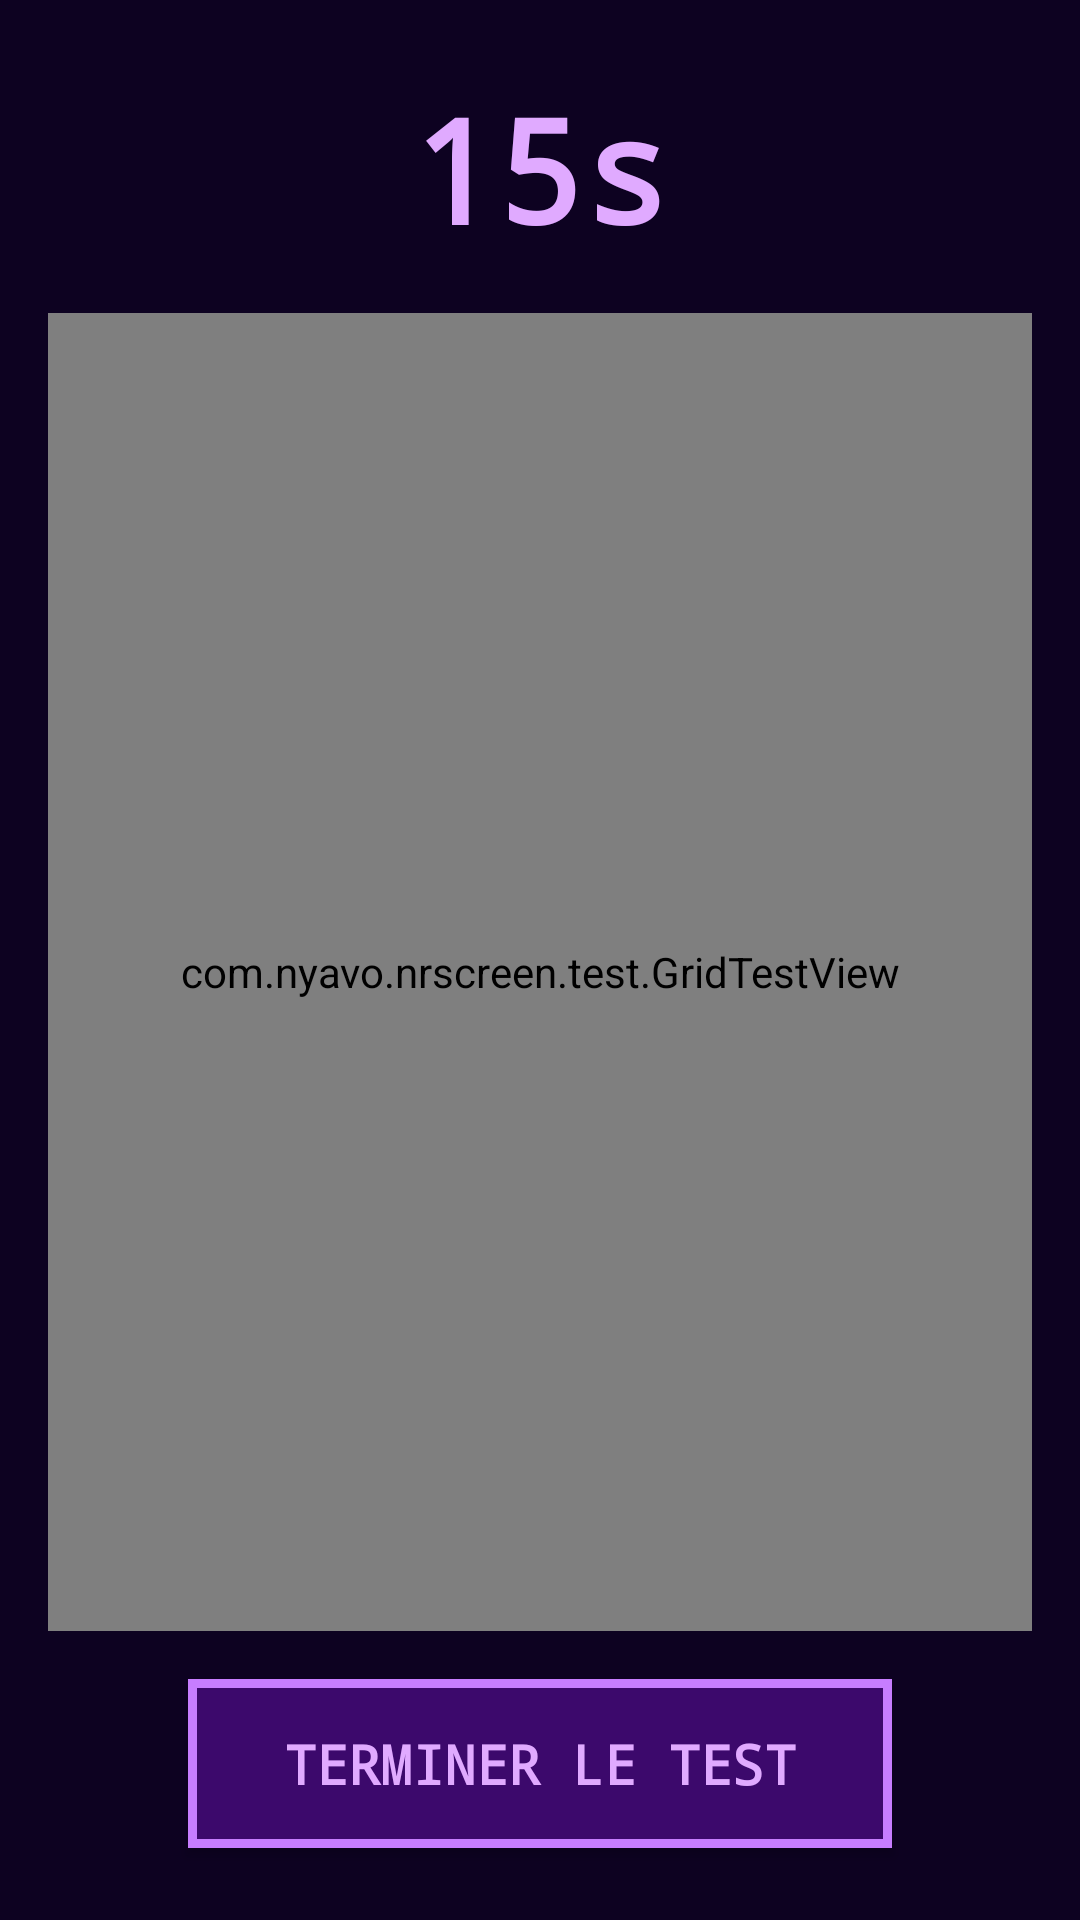

This screen was rendered from an Android layout file. Write that file and the resources it references.
<!-- AndroidManifest.xml: application theme Theme.NRscreen -->
<!-- res/layout/activity_grid_test.xml -->
<?xml version="1.0" encoding="utf-8"?>
<RelativeLayout xmlns:android="http://schemas.android.com/apk/res/android"
    android:layout_width="match_parent"
    android:layout_height="match_parent"
    android:background="@color/nr_violet_space">

    <TextView
        android:id="@+id/timerTextView"
        android:layout_width="wrap_content"
        android:layout_height="wrap_content"
        android:layout_alignParentTop="true"
        android:layout_centerHorizontal="true"
        android:layout_marginTop="24dp"
        android:fontFamily="monospace"
        android:text="15s"
        android:textColor="@color/nr_violet_lavender"
        android:textSize="48sp"
        android:textStyle="bold" />

    <com.nyavo.nrscreen.test.GridTestView
        android:id="@+id/gridTestView"
        android:layout_width="match_parent"
        android:layout_height="match_parent"
        android:layout_below="@id/timerTextView"
        android:layout_above="@+id/finishButton"
        android:layout_margin="16dp" />

    <Button
        android:id="@+id/finishButton"
        android:layout_width="wrap_content"
        android:layout_height="wrap_content"
        android:layout_alignParentBottom="true"
        android:layout_centerHorizontal="true"
        android:layout_marginBottom="24dp"
        android:background="@drawable/pixel_button_selector"
        android:fontFamily="monospace"
        android:paddingStart="32dp"
        android:paddingTop="16dp"
        android:paddingEnd="32dp"
        android:paddingBottom="16dp"
        android:text="Terminer le test"
        android:textColor="@color/nr_violet_lavender"
        android:textSize="18sp"
        android:textStyle="bold" />

</RelativeLayout>
<!-- resources referenced by this layout -->
<resources>
  <color name="nr_violet_lavender">#E0AAFF</color>
  <color name="nr_violet_space">#0D0221</color>
  <!-- drawable pixel_button_selector (drawable) -->
  <?xml version="1.0" encoding="utf-8"?>
  <selector xmlns:android="http://schemas.android.com/apk/res/android">
      <item android:state_pressed="true" android:drawable="@drawable/pixel_button_bg_pressed" />
      <item android:drawable="@drawable/pixel_button_bg" />
  </selector>
  <style name="Theme.NRscreen" parent="Theme.MaterialComponents.DayNight.NoActionBar">
          <item name="colorPrimary">@color/pixel_accent</item>
          <item name="android:windowBackground">@color/pixel_bg</item>
          <item name="colorOnPrimary">@color/pixel_text</item>
      </style>
  <!-- drawable pixel_button_bg_pressed (drawable) -->
  <?xml version="1.0" encoding="utf-8"?>
  <shape xmlns:android="http://schemas.android.com/apk/res/android"
      android:shape="rectangle">
      <solid android:color="@color/nr_violet_intermediate" />
      <stroke
          android:width="3dp"
          android:color="@color/nr_violet_light_neon" />
      <corners android:radius="0dp" />
  </shape>
  <!-- drawable pixel_button_bg (drawable) -->
  <?xml version="1.0" encoding="utf-8"?>
  <shape xmlns:android="http://schemas.android.com/apk/res/android"
      android:shape="rectangle">
      <solid android:color="@color/nr_violet_medium" />
      <stroke
          android:width="3dp"
          android:color="@color/nr_violet_light_neon" />
      <corners android:radius="0dp" />
  </shape>
  <color name="pixel_accent">#C77DFF</color>
  <color name="pixel_bg">#0D0221</color>
  <color name="pixel_text">#E0AAFF</color>
  <color name="nr_violet_intermediate">#5A189A</color>
  <color name="nr_violet_light_neon">#C77DFF</color>
  <color name="nr_violet_medium">#3C096C</color>
</resources>
